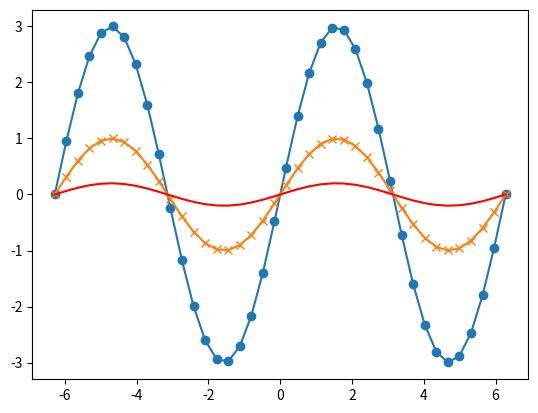

This figure's Python source:
# -*- coding: utf-8 -*-
"""
Created on Wed Oct 28 16:22:16 2020

@author: User
"""

import matplotlib.pyplot as plt
import numpy as np
left=-2*np.pi
right=2*np.pi
x=np.linspace(left, right,40)
f1 = 3 * np.sin(x)
f2 = np.sin(x)
f3 = 0.2 * np.sin(x)
#設定sin值
plt.plot(x,f1,'-o')
plt.plot(x,f2,'-x')
plt.plot(x,f3,color='red')
